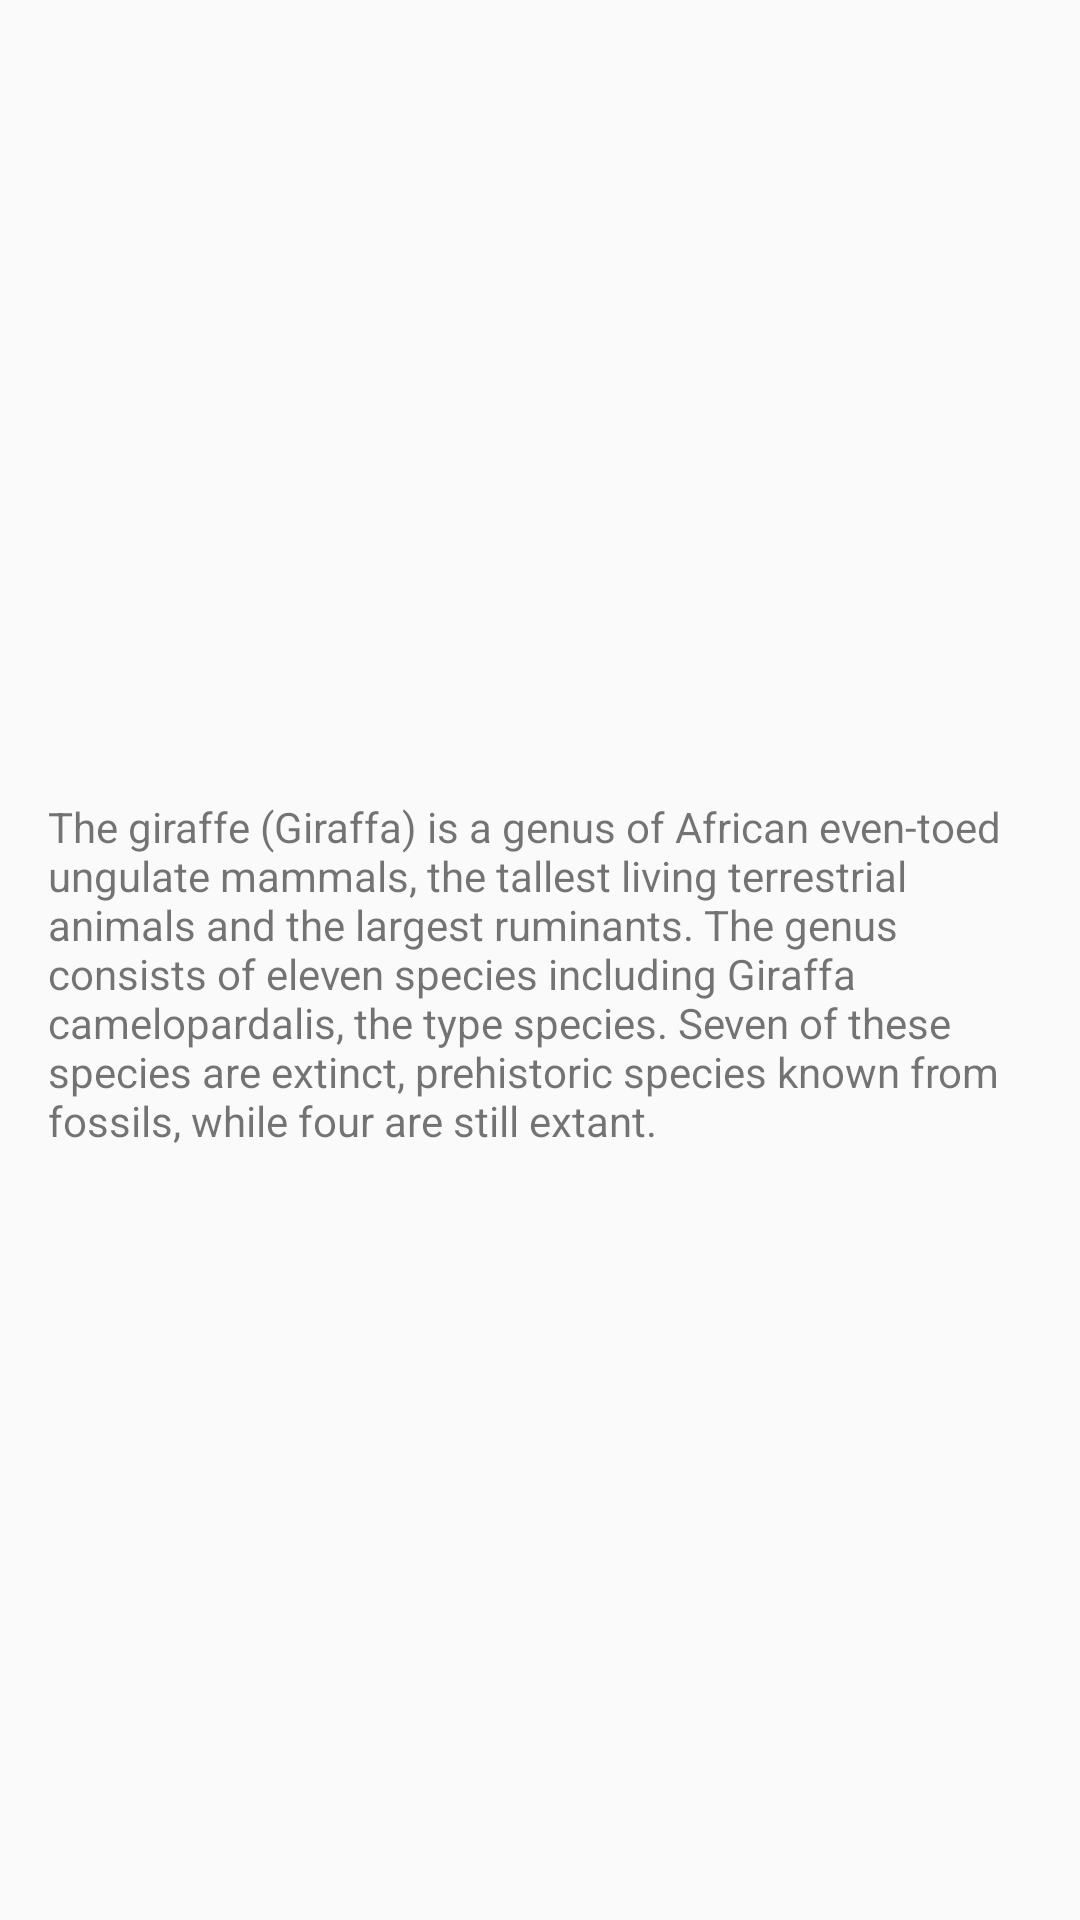

Write the Android layout XML for this screen, with the resource values it uses.
<!-- AndroidManifest.xml: application theme AppTheme -->
<!-- res/layout/picasso_fragment_b.xml -->
<?xml version="1.0" encoding="utf-8"?>
<LinearLayout xmlns:android="http://schemas.android.com/apk/res/android"
    xmlns:tools="http://schemas.android.com/tools"
    android:id="@+id/activity_simple_two"
    android:layout_width="match_parent"
    android:layout_height="match_parent"
    android:orientation="vertical"
    tools:context="com.mikescamell.sharedelementtransitions.picasso_fragment_to_fragment.PicassoFragmentToFragmentActivity">

    <ImageView
        android:id="@+id/picasso_fragment_b_image"
        android:layout_width="match_parent"
        android:layout_height="250dp"
        android:scaleType="centerCrop"
        android:transitionName="@string/simple_fragment_transition"
        tools:ignore="UnusedAttribute"
        tools:src="@drawable/gorilla" />

    <TextView
        android:id="@+id/picasso_fragment_b_text"
        android:layout_width="match_parent"
        android:layout_height="match_parent"
        android:padding="16dp"
        android:text="@string/giraffe_blurb" />

</LinearLayout>
<!-- resources referenced by this layout -->
<resources>
  <!-- drawable gorilla: jpg bitmap (drawable, 130818 bytes) -->
  <string name="giraffe_blurb">The giraffe (Giraffa) is a genus of African even-toed ungulate mammals, the tallest living terrestrial animals and the largest ruminants. The genus consists of eleven species including Giraffa camelopardalis, the type species. Seven of these species are extinct, prehistoric species known from fossils, while four are still extant.</string>
  <string name="simple_fragment_transition">simple_fragment_transition</string>
  <style name="AppTheme" parent="AppTheme.Base" />
  <style name="AppTheme.Base" parent="Theme.AppCompat.Light.DarkActionBar">
          
          <item name="colorPrimary">@color/colorPrimary</item>
          <item name="colorPrimaryDark">@color/colorPrimaryDark</item>
          <item name="colorAccent">@color/colorAccent</item>
      </style>
  <!-- not gathered from this repository: default colours our renderer supplied (Android Studio template values) -->
  <color name="colorPrimary">#FF6200EE</color>
  <color name="colorPrimaryDark">#FF3700B3</color>
  <color name="colorAccent">#FF03DAC5</color>
</resources>
